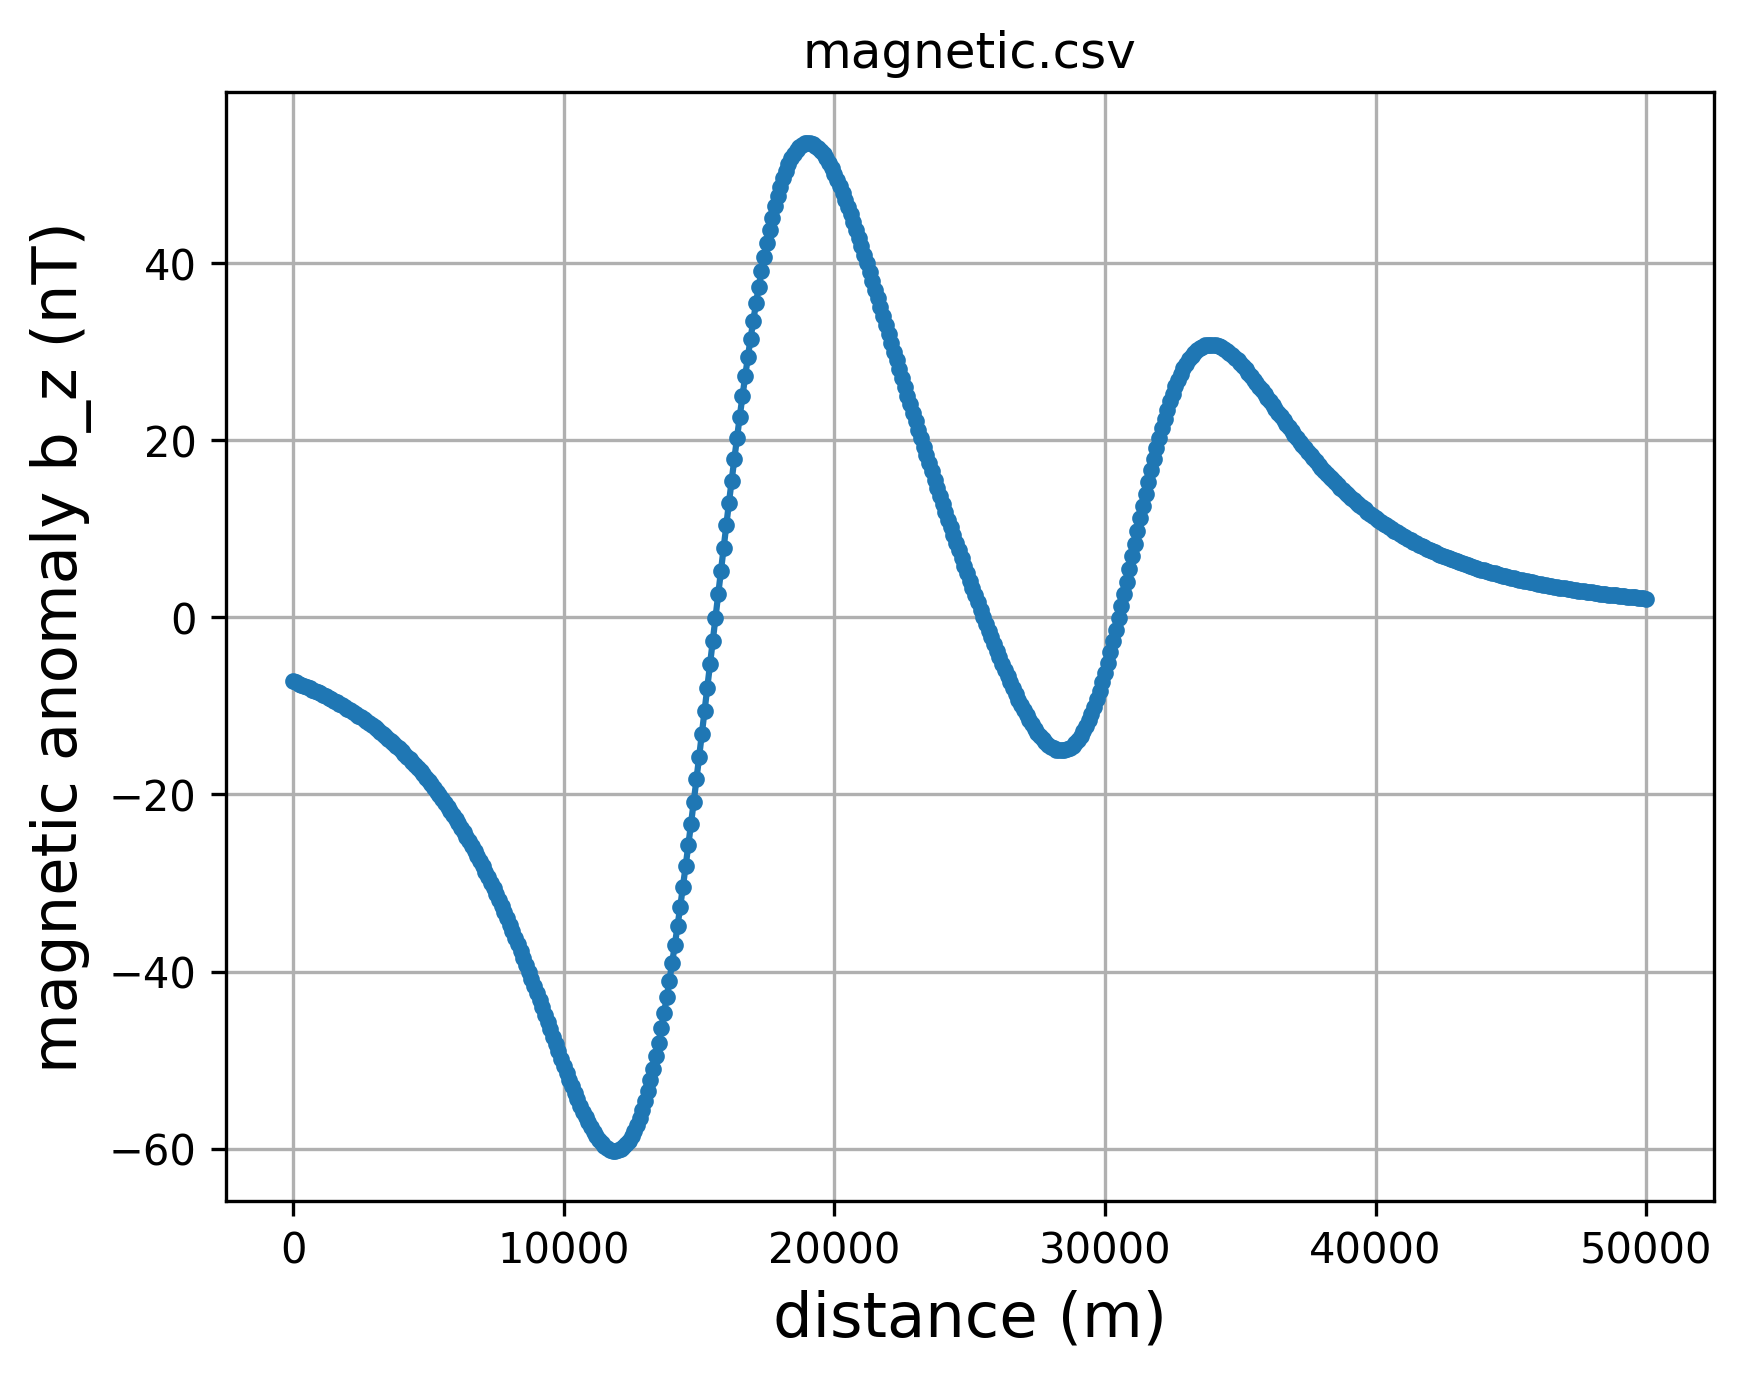

The data file committed next to this chart (first rows):
x, b_z
0.00, -7.22
100, -7.35
200, -7.47
300, -7.60
400, -7.74
500, -7.87
600, -8.01
700, -8.15
800, -8.29
900, -8.44
1000, -8.59
1100, -8.74
1200, -8.90
1300, -9.06
1400, -9.23
1500, -9.39
1600, -9.57
1700, -9.74
1800, -9.92
1900, -10.10
2000, -10.29
2100, -10.48
2200, -10.68
2300, -10.88
2400, -11.09
2500, -11.30
2600, -11.51
2700, -11.73
2800, -11.95
2900, -12.18
3000, -12.42
3100, -12.66
3200, -12.91
3300, -13.16
3400, -13.42
3500, -13.68
3600, -13.95
3700, -14.23
3800, -14.51
3900, -14.80
4000, -15.10
4100, -15.40
4200, -15.71
4300, -16.03
4400, -16.36
4500, -16.69
4600, -17.03
4700, -17.38
4800, -17.74
4900, -18.11
5000, -18.48
5100, -18.87
5200, -19.26
5300, -19.66
5400, -20.08
5500, -20.50
5600, -20.93
5700, -21.37
5800, -21.82
5900, -22.28
... 441 more rows
